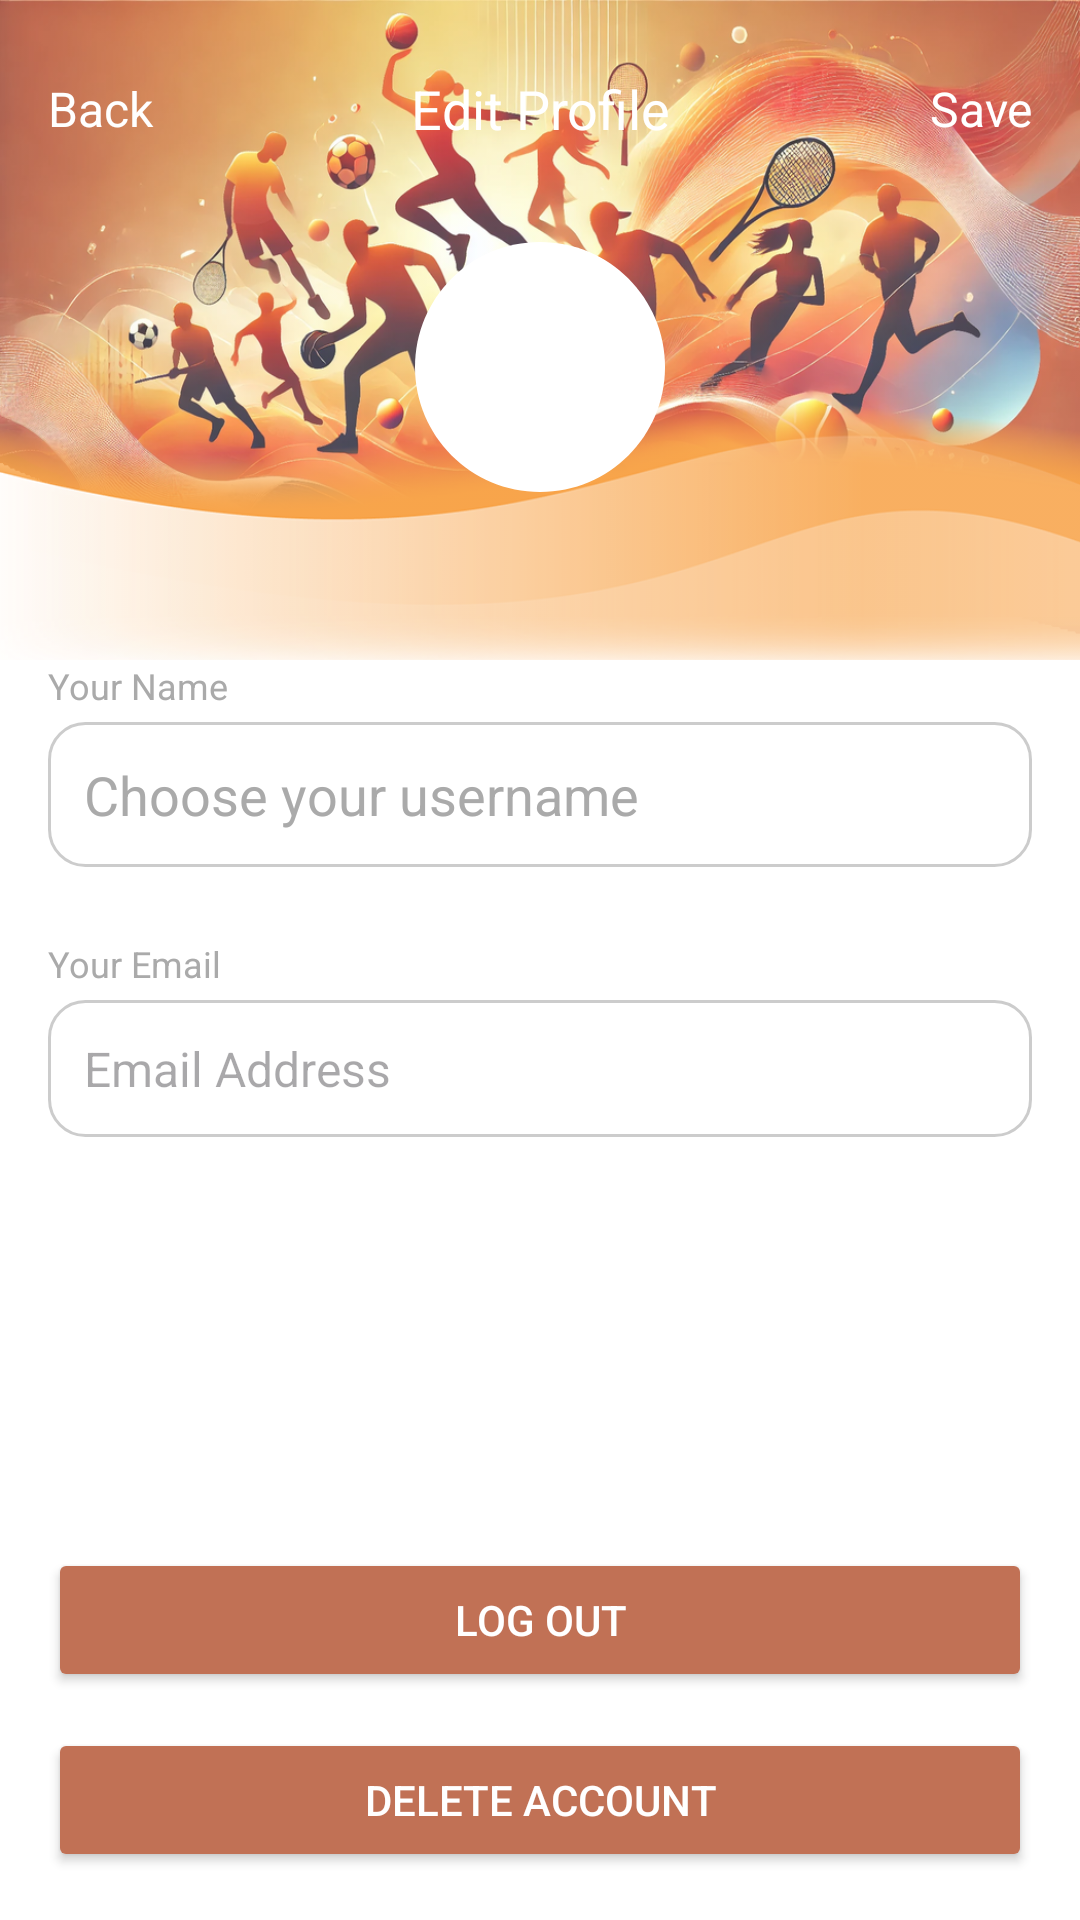

Write the Android layout XML for this screen, with the resource values it uses.
<!-- AndroidManifest.xml: application theme Theme.SportsBooking -->
<!-- res/layout/activity_setting.xml -->
<androidx.constraintlayout.widget.ConstraintLayout
    xmlns:android="http://schemas.android.com/apk/res/android"
    xmlns:app="http://schemas.android.com/apk/res-auto"
    android:layout_width="match_parent"
    android:layout_height="match_parent"
    android:background="#FFFFFF"> 

    
    <ImageView
        android:id="@+id/top_background"
        android:layout_width="match_parent"
        android:layout_height="220dp"
        android:scaleType="fitXY"
        android:src="@drawable/bg_profile1"
        android:alpha="0.8"
        app:layout_constraintTop_toTopOf="parent"
        app:layout_constraintStart_toStartOf="parent"
        app:layout_constraintEnd_toEndOf="parent"/>

    <LinearLayout
        android:id="@+id/topCard"
        android:layout_width="match_parent"
        android:layout_height="wrap_content"
        android:orientation="vertical"
        android:padding="16dp"
        app:layout_constraintTop_toTopOf="parent"
        app:layout_constraintStart_toStartOf="parent"
        app:layout_constraintEnd_toEndOf="parent">

        
        <LinearLayout
            android:layout_width="match_parent"
            android:layout_height="wrap_content"
            android:orientation="horizontal"
            android:gravity="center_vertical"
            android:paddingVertical="8dp">

            <TextView
                android:id="@+id/cancelButton"
                android:layout_width="wrap_content"
                android:layout_height="wrap_content"
                android:text="Back"
                android:textColor="#FFFFFF"
                android:layout_weight="1"
                android:textSize="16sp"
                android:clickable="true"
                android:focusable="true"
                android:background="?attr/selectableItemBackground"/>

            <TextView
                android:layout_width="wrap_content"
                android:layout_height="wrap_content"
                android:text="Edit Profile"
                android:textColor="#FFFFFF"
                android:textSize="18sp"
                android:layout_weight="1"
                android:gravity="center" />

            <TextView
                android:id="@+id/saveButton"
                android:layout_width="wrap_content"
                android:layout_height="wrap_content"
                android:text="Save"
                android:textColor="#FFFFFF"
                android:textSize="16sp"
                android:layout_weight="1"
                android:gravity="end"
                android:clickable="true"
                android:focusable="true"
                android:background="?attr/selectableItemBackground"/>
        </LinearLayout>

        
        <LinearLayout
            android:layout_width="match_parent"
            android:layout_height="wrap_content"
            android:orientation="vertical"
            android:gravity="center"
            android:paddingVertical="16dp">

            <ImageView
                android:id="@+id/profileImageView"
                android:layout_width="100dp"
                android:layout_height="100dp"
                android:background="@drawable/circle_background"
                android:contentDescription="Profile Picture"
                android:src="@drawable/ic_profile_placeholder" />

        </LinearLayout>
    </LinearLayout>

    
    <ScrollView
        android:id="@+id/scrollView"
        android:layout_width="match_parent"
        android:layout_height="0dp"
        app:layout_constraintTop_toBottomOf="@+id/topCard"
        app:layout_constraintBottom_toTopOf="@+id/buttonsLayout"
        android:padding="16dp">

        <LinearLayout
            android:layout_width="match_parent"
            android:layout_height="wrap_content"
            android:orientation="vertical">

            <TextView
                android:id="@+id/nameLabel"
                android:layout_width="match_parent"
                android:layout_height="wrap_content"
                android:text="Your Name"
                android:textSize="12sp"
                android:textColor="#AAAAAA"
                android:layout_marginBottom="4dp" />

            
            <EditText
                android:id="@+id/usernameField"
                android:layout_width="match_parent"
                android:layout_height="wrap_content"
                android:hint="Choose your username"
                android:background="@drawable/rounded_input"
                android:padding="12dp"
                android:layout_marginBottom="12dp"
                android:textColor="#000000"
                android:textColorHint="#AAAAAA"
                android:inputType="textPersonName" />

            <LinearLayout
                android:layout_width="match_parent"
                android:layout_height="wrap_content"
                android:orientation="vertical"
                android:layout_marginBottom="12dp">
            </LinearLayout>

            <LinearLayout
                android:layout_width="match_parent"
                android:layout_height="wrap_content"
                android:orientation="vertical"
                android:layout_marginBottom="12dp">

                
                <TextView
                    android:id="@+id/emailLabel"
                    android:layout_width="match_parent"
                    android:layout_height="wrap_content"
                    android:text="Your Email"
                    android:textSize="12sp"
                    android:textColor="#AAAAAA"
                    android:layout_marginBottom="4dp" />

                
                <EditText
                    android:id="@+id/emailField"
                    android:layout_width="match_parent"
                    android:layout_height="wrap_content"
                    android:hint="Email Address"
                    android:background="@drawable/rounded_input"
                    android:padding="12dp"
                    android:inputType="textEmailAddress"
                    android:textColor="#000000"
                    android:textSize="16sp"
                    android:enabled="false" />
            </LinearLayout>

        </LinearLayout>
    </ScrollView>

    
    <LinearLayout
        android:id="@+id/buttonsLayout"
        android:layout_width="match_parent"
        android:layout_height="wrap_content"
        android:orientation="vertical"
        android:padding="16dp"
        app:layout_constraintBottom_toBottomOf="parent"
        app:layout_constraintStart_toStartOf="parent"
        app:layout_constraintEnd_toEndOf="parent">

        <Button
            android:id="@+id/btnLogout"
            android:layout_width="match_parent"
            android:layout_height="wrap_content"
            android:text="Log Out"
            app:backgroundTint="#C17155"
            android:textColor="#FFFFFF"
            android:layout_marginBottom="12dp"
            />

        <Button
            android:id="@+id/deleteAccountButton"
            android:layout_width="match_parent"
            android:layout_height="wrap_content"
            android:text="Delete Account"
            app:backgroundTint="#C17155"
            android:textColor="#FFFFFF" />
    </LinearLayout>
</androidx.constraintlayout.widget.ConstraintLayout>
<!-- resources referenced by this layout -->
<resources>
  <!-- drawable bg_profile1: png bitmap (drawable, 759287 bytes) -->
  <!-- drawable circle_background (drawable) -->
  <vector xmlns:android="http://schemas.android.com/apk/res/android" android:height="24dp" android:tint="#FFFFFF" android:viewportHeight="24" android:viewportWidth="24" android:width="24dp">
  
      <path android:fillColor="@android:color/white" android:pathData="M12,2C6.47,2 2,6.47 2,12s4.47,10 10,10 10,-4.47 10,-10S17.53,2 12,2z"/>
  
  </vector>
  <!-- drawable rounded_input (drawable) -->
  <shape xmlns:android="http://schemas.android.com/apk/res/android">
      <solid android:color="#FFFFFF" /> 
      <stroke android:width="1dp" android:color="#CCCCCC" /> 
      <corners android:radius="12dp" /> 
      <padding
          android:left="8dp"
          android:right="8dp"
          android:top="8dp"
          android:bottom="8dp" />
  </shape>
  <style name="Theme.SportsBooking" parent="Base.Theme.SportsBooking" />
  <style name="Base.Theme.SportsBooking" parent="Theme.Material3.DayNight.NoActionBar">
          
          
      </style>
</resources>
